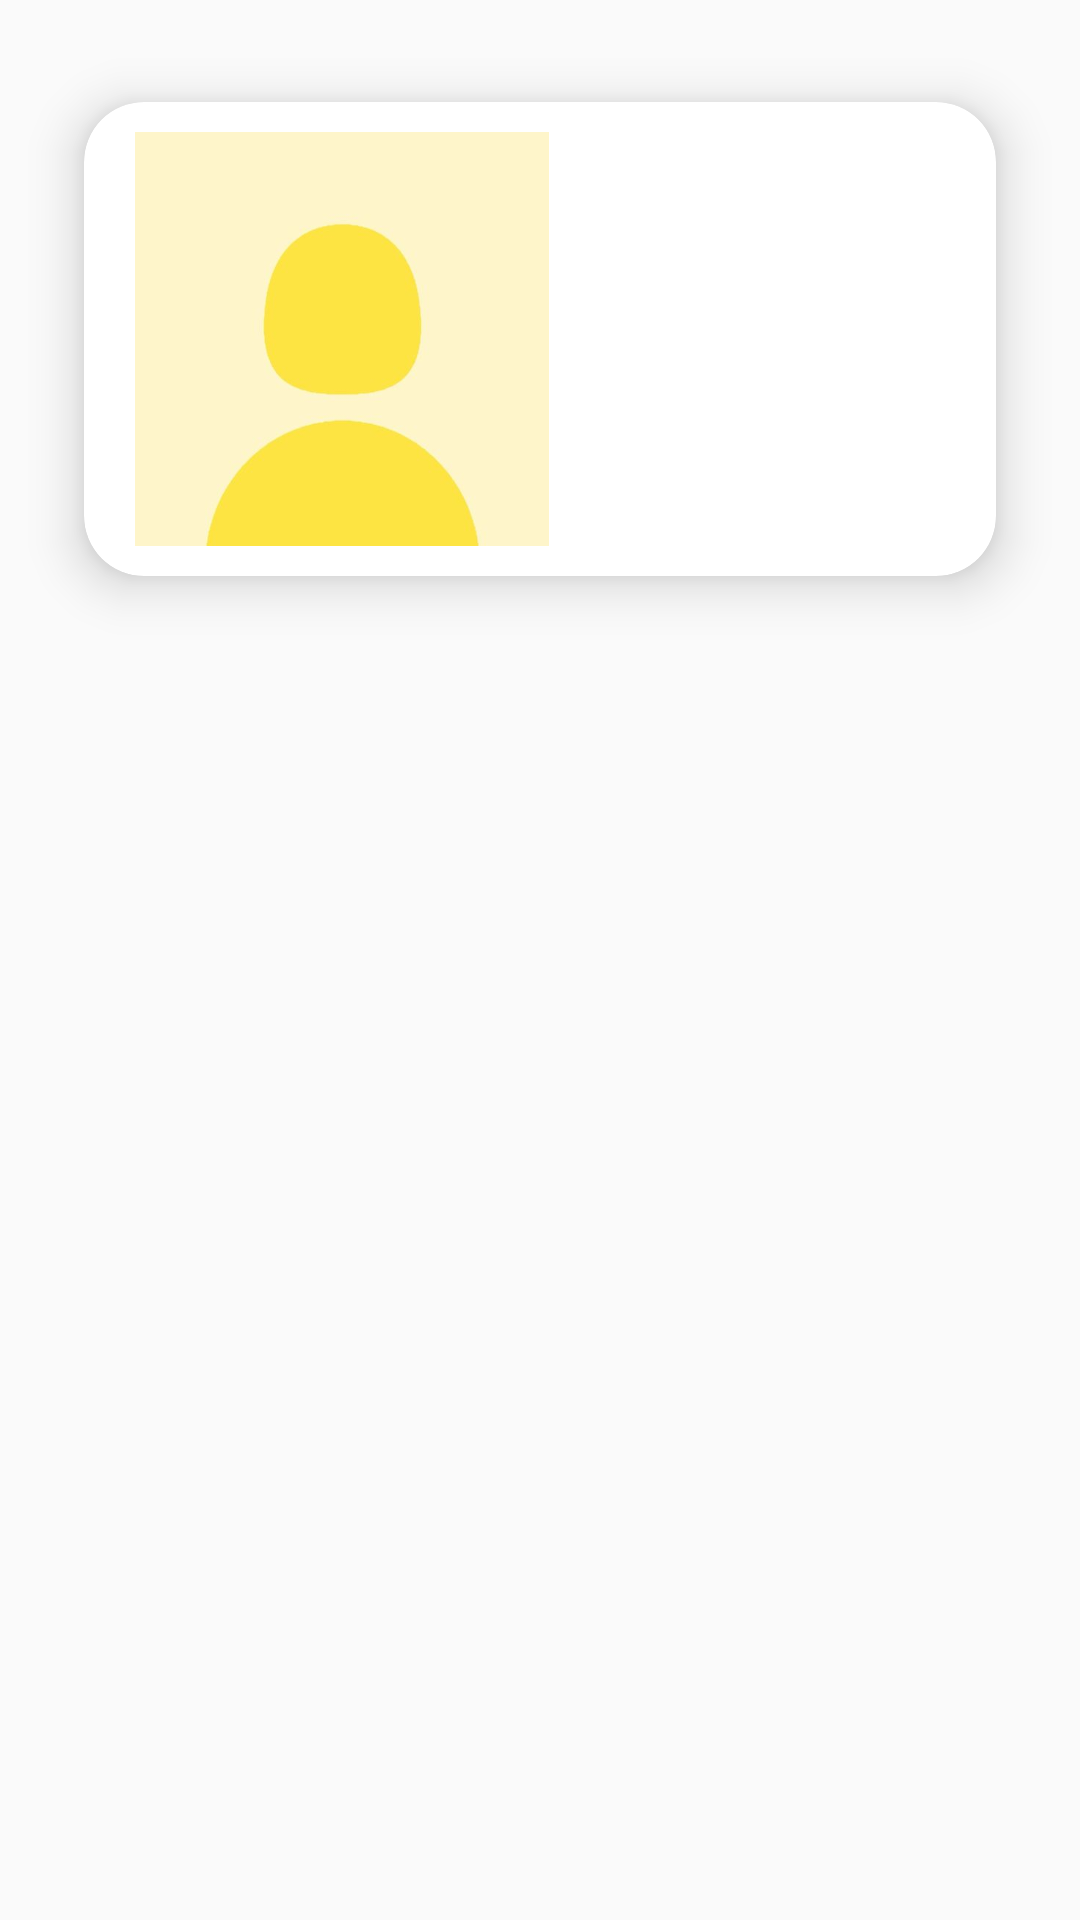

The Android layout XML behind this screen, and the referenced resources:
<!-- AndroidManifest.xml: application theme Theme.JUMate -->
<!-- res/layout/example_item.xml -->
<?xml version="1.0" encoding="utf-8"?>
<RelativeLayout xmlns:android="http://schemas.android.com/apk/res/android"
    xmlns:tools="http://schemas.android.com/tools"
    android:layout_width="match_parent"
    android:layout_height="wrap_content"
    xmlns:app="http://schemas.android.com/apk/res-auto"
    tools:context=".MainActivity">

    <androidx.cardview.widget.CardView
        android:layout_width="match_parent"
        android:layout_height="wrap_content"
        android:layout_centerHorizontal="true"
        android:layout_marginStart="10dp"
        android:layout_marginTop="10dp"
        android:layout_marginEnd="10dp"
        android:layout_marginBottom="10dp"
        app:cardBackgroundColor="@color/white"
        app:cardCornerRadius="20dp"
        app:cardElevation="10dp"
        app:cardMaxElevation="12dp"
        app:cardPreventCornerOverlap="true"
        app:cardUseCompatPadding="true">

        <ImageView
            android:id="@+id/img"
            android:layout_width="152dp"
            android:layout_height="138dp"
            android:layout_margin="10dp"
            android:contentDescription="@string/app_name"
            android:src="@drawable/blank" />

        <TextView
            android:id="@+id/facultyname"
            android:layout_width="wrap_content"
            android:layout_height="wrap_content"
            android:layout_marginTop="20dp"
            android:layout_marginStart="172dp"
            android:textSize="20sp"
            android:textStyle="bold" />

        <TextView
            android:id="@+id/facultyemail"
            android:layout_width="wrap_content"
            android:layout_height="wrap_content"
            android:layout_below="@id/facultyname"
            android:layout_marginTop="10dp"
            android:layout_marginStart="172dp"
            android:textSize="20sp"
            android:textStyle="bold" />

    </androidx.cardview.widget.CardView>

</RelativeLayout>
<!-- resources referenced by this layout -->
<resources>
  <!-- drawable blank: jpg bitmap (drawable, 5707 bytes) -->
  <string name="app_name">JU mate</string>
  <style name="Theme.JUMate" parent="Theme.AppCompat.DayNight.NoActionBar">
          
          <item name="colorPrimary">#EBB50A0A</item>
          <item name="colorPrimaryVariant">#00FFFFFF</item>
          <item name="colorOnPrimary">@color/black</item>
          
          <item name="colorSecondary">@color/teal_200</item>
          <item name="colorSecondaryVariant">@color/teal_700</item>
          <item name="colorOnSecondary">@color/black</item>
          
          <item name="android:statusBarColor">?attr/colorPrimaryVariant</item>
          
      </style>
  <!-- not gathered from this repository: default colours our renderer supplied (Android Studio template values) -->
  <color name="teal_200">#FF03DAC5</color>
  <color name="teal_700">#FF018786</color>
  <color name="black">#FF000000</color>
  <color name="white">#FFFFFFFF</color>
</resources>
